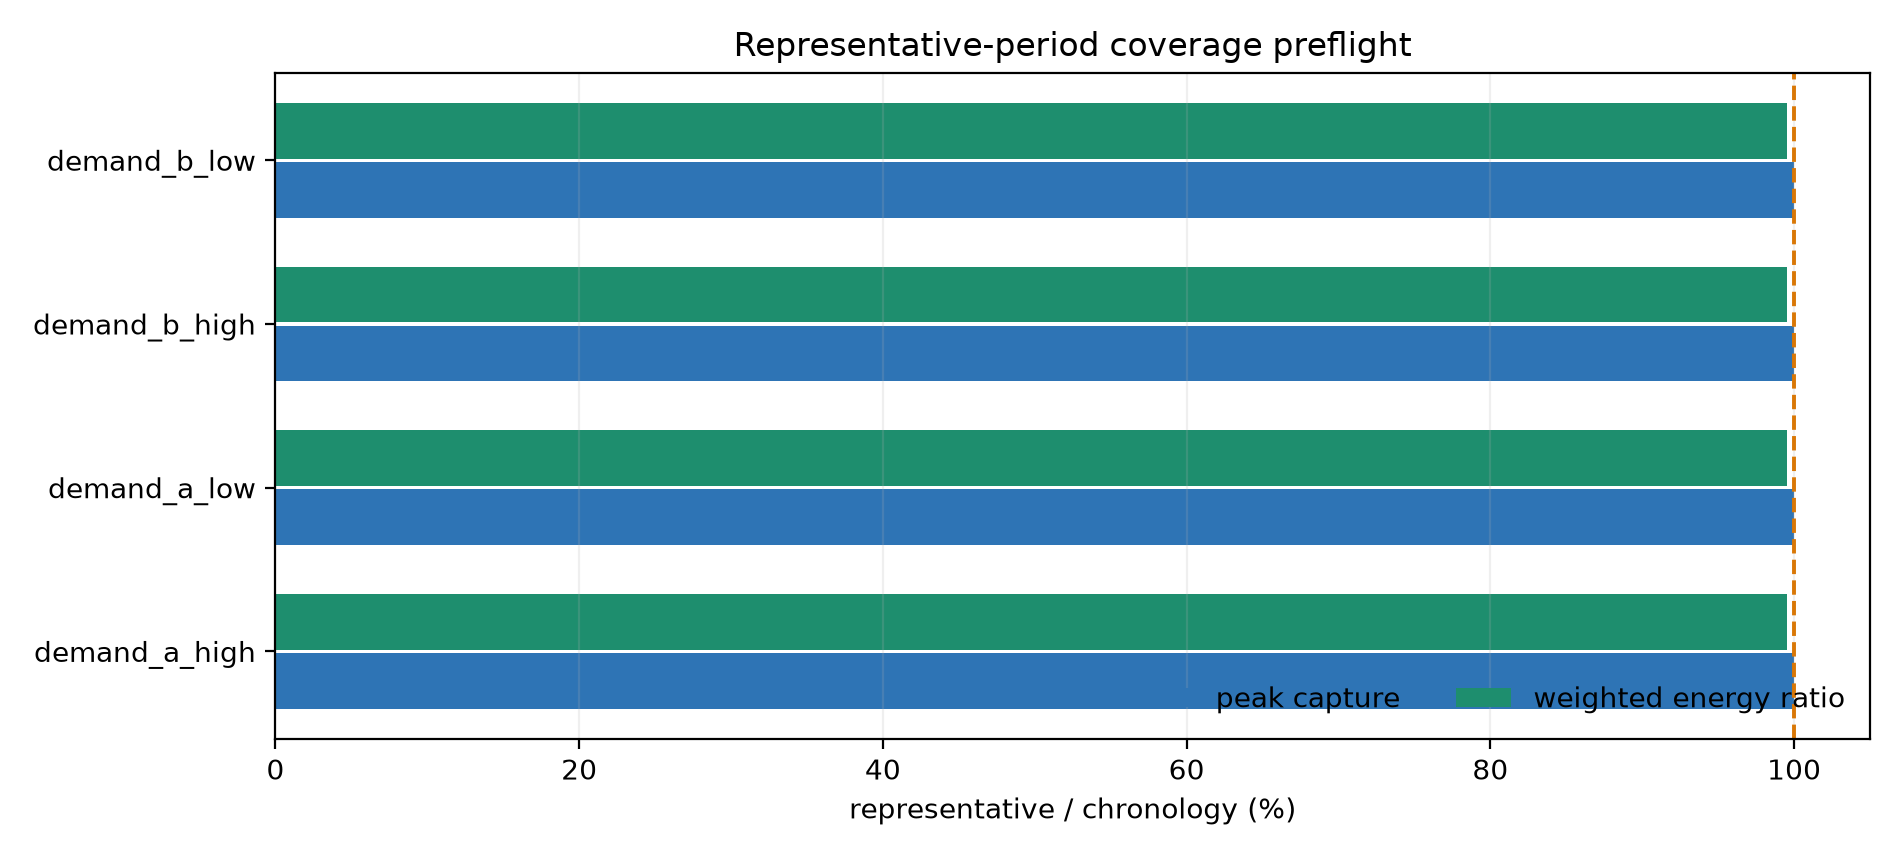

Data behind this chart, as committed beside it:
series_kind, service, column, representative_min, chronology_min, minimum_gap, representative_max, chronology_max, maximum_gap, representative_weighted_total, chronology_total, total_relative_bias, representative_weighted_mean, chronology_mean, mean_relative_bias, representative_max_abs_ramp, chronology_max_abs_ramp, ramp_capture_ratio, peak_capture_ratio, coverage_status, findings, audit_scope
demand, heating, demand_a_high, 0.0, 0.0, 0.0, 605.3, 605.3, 0.0, 1377085, 1383628, -0.004729, 157.2, 157.9, -0.004729, 106.3, 106.3, 1.0, 1.0, pass, , raw_input_before_behavior_and_schedule_m…
demand, heating, demand_a_low, 0.0, 0.0, 0.0, 486.6, 486.6, 0.0, 1074283, 1079442, -0.00478, 122.6, 123.2, -0.00478, 82.67, 82.67, 1.0, 1.0, pass, , raw_input_before_behavior_and_schedule_m…
demand, heating, demand_b_high, 0.0, 0.0, 0.0, 416.7, 416.7, 0.0, 926109, 930709, -0.004942, 105.7, 106.2, -0.004942, 72.64, 72.64, 1.0, 1.0, pass, , raw_input_before_behavior_and_schedule_m…
demand, heating, demand_b_low, 0.0, 0.0, 0.0, 432.5, 432.5, 0.0, 963778, 968537, -0.004913, 110, 110.6, -0.004913, 72.43, 72.43, 1.0, 1.0, pass, , raw_input_before_behavior_and_schedule_m…
temperature, shared, outdoor_temp, -21.34, -21.34, 0.0, 24.33, 33.94, -9.61, , , , 8.011, 8.294, -0.03416, 5.64, 5.64, 1.0, , pass, , raw_input_before_behavior_and_schedule_m…
market_or_emission, shared, resident_heating_electricity_price, 0.2486, 0.2486, 0.0, 0.4986, 0.4986, 0.0, , , , 0.3319, 0.3319, 0.0, 0.25, 0.25, 1.0, , pass, , raw_input_before_behavior_and_schedule_m…
market_or_emission, shared, grid_emission_factor, 0.43, 0.43, 0.0, 0.68, 0.68, 0.0, , , , 0.5354, 0.5354, 2.0735682950197481e-16, 0.06, 0.06, 1.0, , pass, , raw_input_before_behavior_and_schedule_m…
